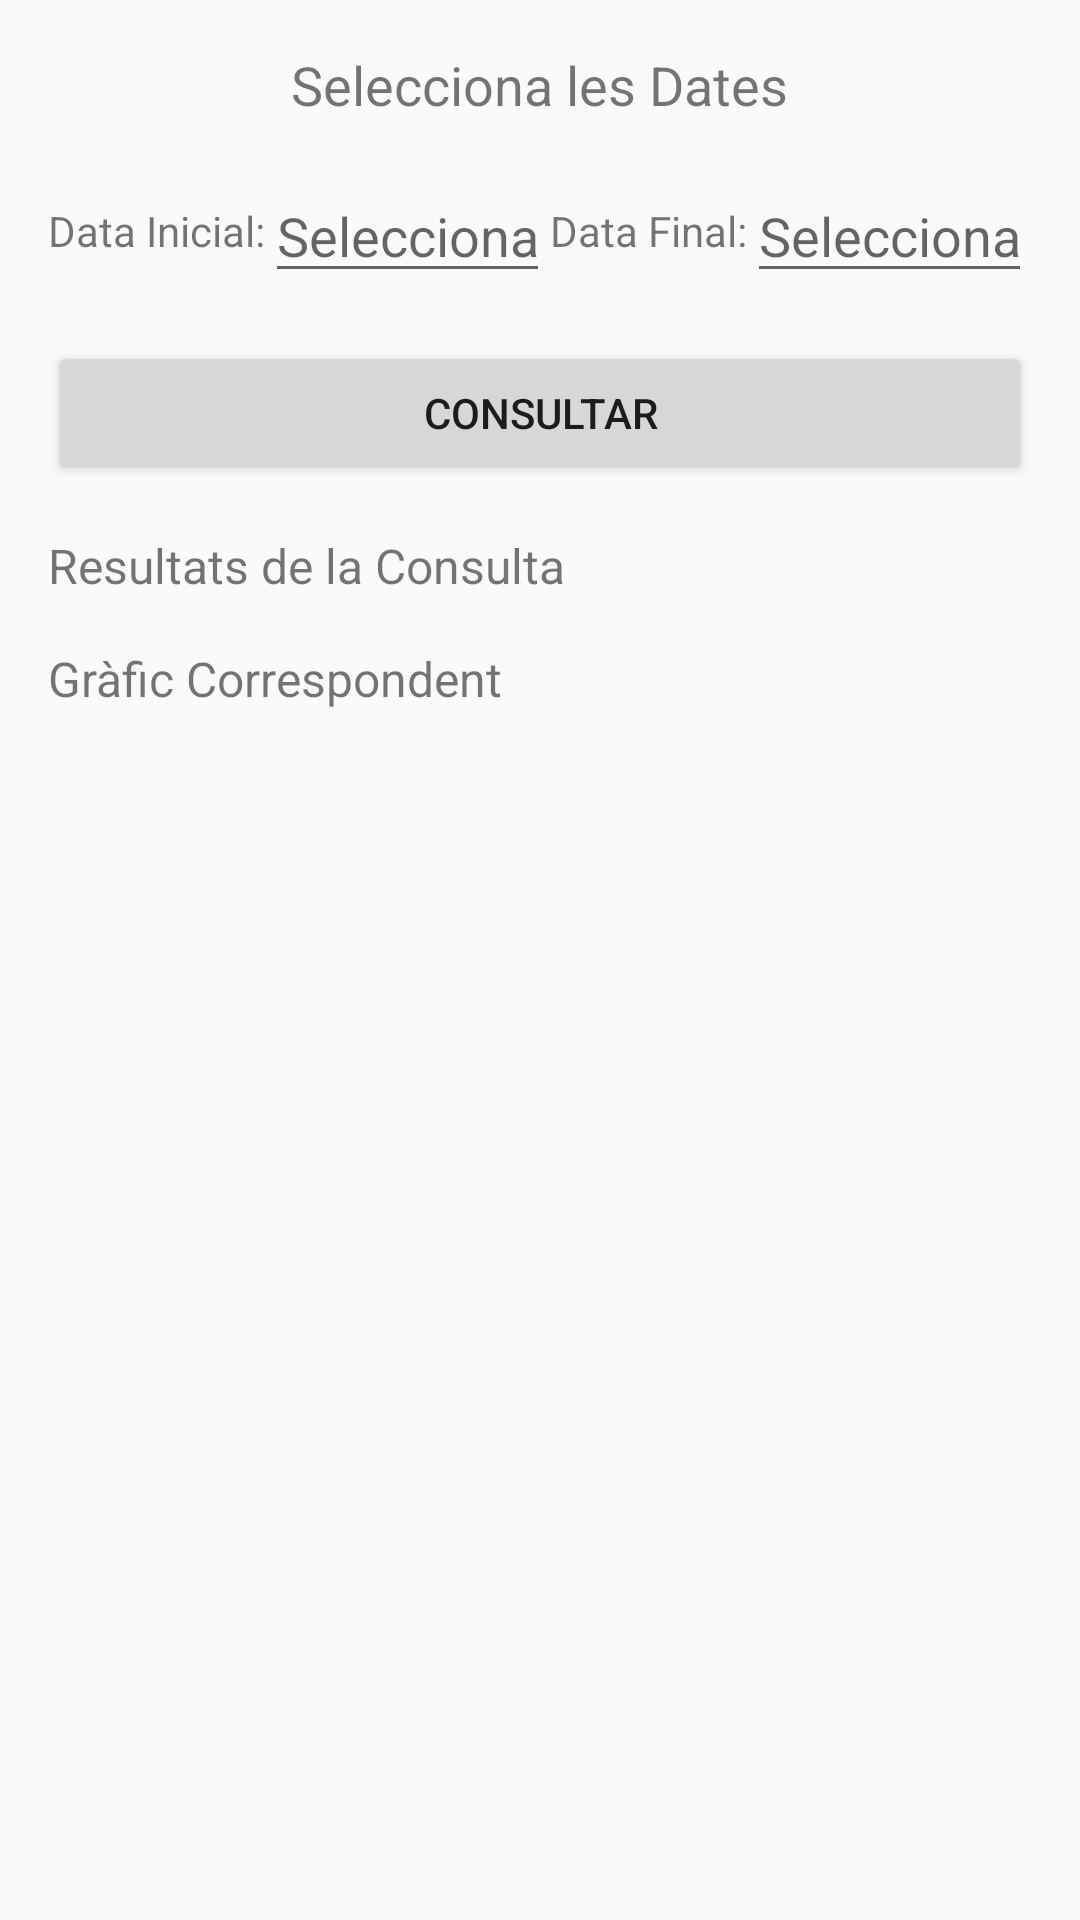

Reconstruct the res/layout file that produces this screen, plus the resources it refers to.
<!-- AndroidManifest.xml: application theme Theme.AppCompat.DayNight.DarkActionBar -->
<!-- res/layout/activity_resultats.xml -->
<?xml version="1.0" encoding="utf-8"?>
<ScrollView xmlns:android="http://schemas.android.com/apk/res/android"
    xmlns:app="http://schemas.android.com/apk/res-auto"
    xmlns:tools="http://schemas.android.com/tools"
    android:id="@+id/main"
    android:layout_width="match_parent"
    android:layout_height="match_parent"
    tools:context=".Resultats">

       <LinearLayout
        android:layout_width="match_parent"
        android:layout_height="match_parent"
        android:orientation="vertical"
        android:padding="16dp">

        <TextView
            android:layout_width="wrap_content"
            android:layout_height="wrap_content"
            android:text="Selecciona les Dates"
            android:textSize="18sp"
            android:layout_gravity="center"/>

        <LinearLayout
            android:layout_width="match_parent"
            android:layout_height="wrap_content"
            android:orientation="horizontal"
            android:layout_marginTop="16dp">

            <TextView
                android:layout_width="wrap_content"
                android:layout_height="wrap_content"
                android:text="Data Inicial:"
                android:layout_gravity="center_vertical"/>

            <EditText
                android:id="@+id/start_date"
                android:layout_width="0dp"
                android:layout_height="wrap_content"
                android:layout_weight="1"
                android:hint="Selecciona data inicial"
                android:inputType="date"/>

            <TextView
                android:layout_width="wrap_content"
                android:layout_height="wrap_content"
                android:text="Data Final:"
                android:layout_gravity="center_vertical"/>

            <EditText
                android:id="@+id/end_date"
                android:layout_width="0dp"
                android:layout_height="wrap_content"
                android:layout_weight="1"
                android:hint="Selecciona data final"
                android:inputType="date"/>
        </LinearLayout>

        <Button
            android:id="@+id/btn_consultar"
            android:layout_width="match_parent"
            android:layout_height="wrap_content"
            android:text="Consultar"
            android:layout_marginTop="16dp"/>

        <TextView
            android:id="@+id/results_display"
            android:layout_width="match_parent"
            android:layout_height="wrap_content"
            android:layout_marginTop="16dp"
            android:text="Resultats de la Consulta"
            android:textSize="16sp"/>

        <LinearLayout
            android:layout_width="match_parent"
            android:layout_height="0dp"
            android:layout_weight="1"
            android:orientation="vertical"
            android:layout_marginTop="16dp">

            <TextView
                android:layout_width="wrap_content"
                android:layout_height="wrap_content"
                android:text="Gràfic Correspondent"
                android:textSize="16sp"/>

            <androidx.recyclerview.widget.RecyclerView
                android:id="@+id/chart_view"
                android:layout_width="match_parent"
                android:layout_height="match_parent"/>
        </LinearLayout>
    </LinearLayout>

</ScrollView>
<!-- resources referenced by this layout -->
<resources>

</resources>
